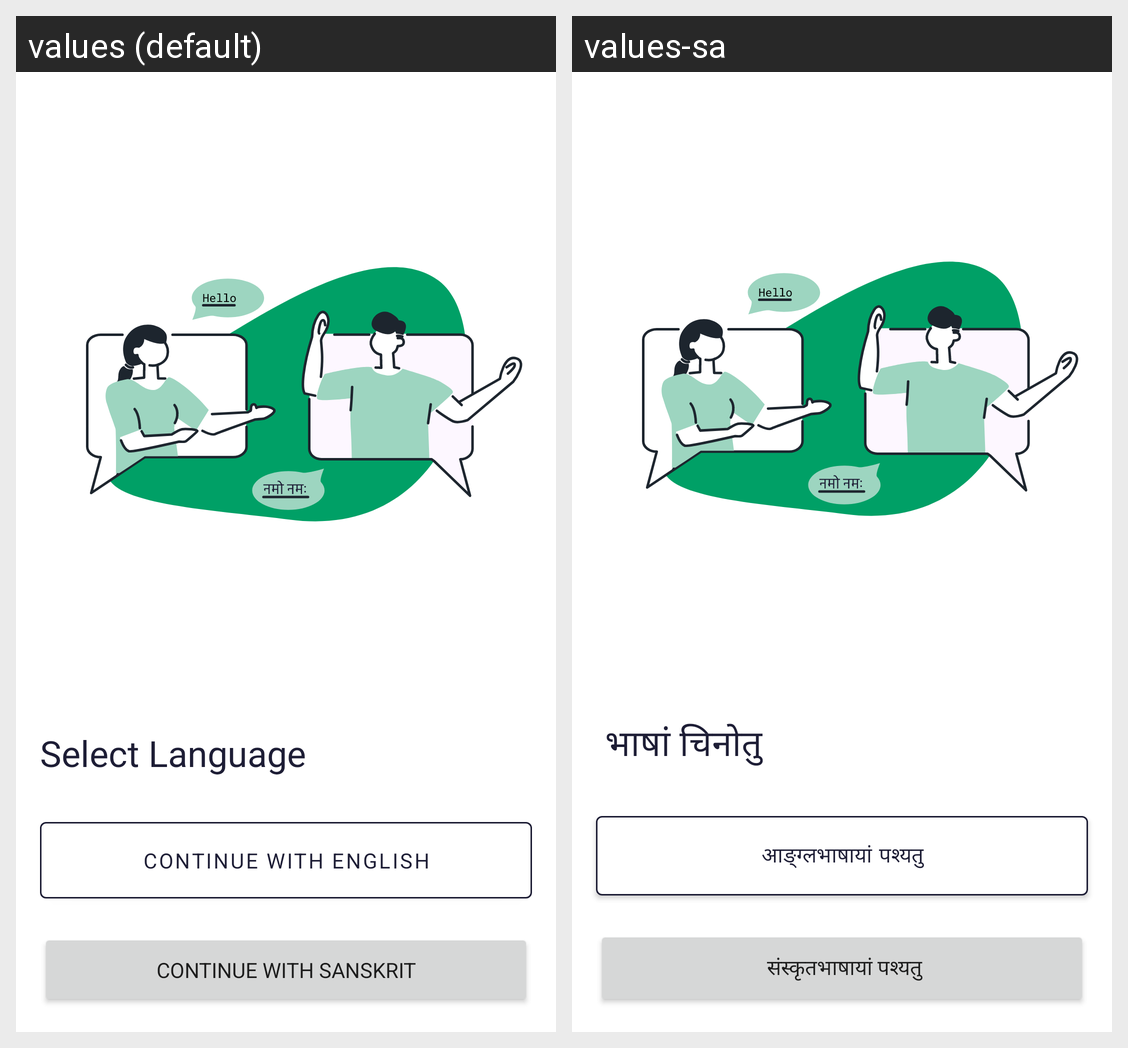

The Android screen above is rendered under two locales of the same app. Produce the string resources it draws, with the default and per-locale values.
Android screen res/layout/activity_language_select.xml rendered under 2 locales, left to right: values (default), values-sa. Device: Nexus 5 (rendered at 1080×1920; each locale shown at half size, 540×960, under a caption strip naming it); theme Theme.Quizzon.
Strings drawn on this screen, with the default value and each locale's value (text and hints the layout hard-codes, and strings that could not be matched under every locale, appear in the picture but are not listed):

select_language
  values: Select Language
  values-sa:  भाषां चिनोतु

continue_with_english
  values: Continue with English
  values-sa: आङ्ग्लभाषायां पश्यतु

continue_with_sanskrit
  values: Continue with Sanskrit
  values-sa:  संस्कृतभाषायां पश्यतु
